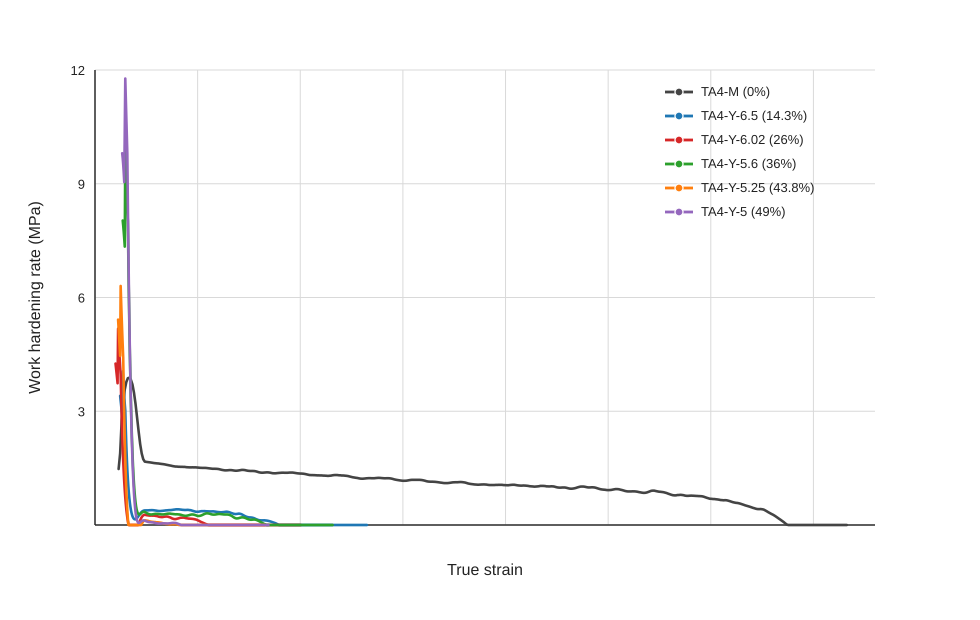

Data behind this chart, as committed beside it:
sample, cold_reduction_percent, true_strain, work_hardening_rate_MPa
7 M-1, 0, 0.0115, 1477
7 M-1, 0, 0.01225, 1888
7 M-1, 0, 0.013, 2747
7 M-1, 0, 0.01375, 3246
7 M-1, 0, 0.0145, 3573
7 M-1, 0, 0.01525, 3770
7 M-1, 0, 0.016, 3872
7 M-1, 0, 0.01675, 3884
7 M-1, 0, 0.0175, 3828
7 M-1, 0, 0.01825, 3705
7 M-1, 0, 0.019, 3485
7 M-1, 0, 0.01975, 3192
7 M-1, 0, 0.0205, 2833
7 M-1, 0, 0.02125, 2471
7 M-1, 0, 0.022, 2136
7 M-1, 0, 0.02275, 1888
7 M-1, 0, 0.0235, 1735
7 M-1, 0, 0.02425, 1671
7 M-1, 0, 0.025, 1665
7 M-1, 0, 0.02575, 1659
7 M-1, 0, 0.0265, 1654
7 M-1, 0, 0.02725, 1648
7 M-1, 0, 0.028, 1641
7 M-1, 0, 0.02875, 1634
7 M-1, 0, 0.0295, 1629
7 M-1, 0, 0.03025, 1625
7 M-1, 0, 0.031, 1622
7 M-1, 0, 0.03175, 1615
7 M-1, 0, 0.0325, 1610
7 M-1, 0, 0.03325, 1605
7 M-1, 0, 0.034, 1598
7 M-1, 0, 0.03475, 1589
7 M-1, 0, 0.0355, 1581
7 M-1, 0, 0.03625, 1572
7 M-1, 0, 0.037, 1565
7 M-1, 0, 0.03775, 1555
7 M-1, 0, 0.0385, 1548
7 M-1, 0, 0.03925, 1542
7 M-1, 0, 0.04, 1540
7 M-1, 0, 0.04075, 1536
7 M-1, 0, 0.0415, 1535
7 M-1, 0, 0.04225, 1534
7 M-1, 0, 0.043, 1532
7 M-1, 0, 0.04375, 1532
7 M-1, 0, 0.0445, 1525
7 M-1, 0, 0.04525, 1522
7 M-1, 0, 0.046, 1520
7 M-1, 0, 0.04675, 1520
7 M-1, 0, 0.0475, 1521
7 M-1, 0, 0.04825, 1519
7 M-1, 0, 0.049, 1520
7 M-1, 0, 0.04975, 1516
7 M-1, 0, 0.0505, 1513
7 M-1, 0, 0.05125, 1508
7 M-1, 0, 0.052, 1507
7 M-1, 0, 0.05275, 1507
7 M-1, 0, 0.0535, 1507
7 M-1, 0, 0.05425, 1504
7 M-1, 0, 0.055, 1499
7 M-1, 0, 0.05575, 1493
... 2,241 more rows
